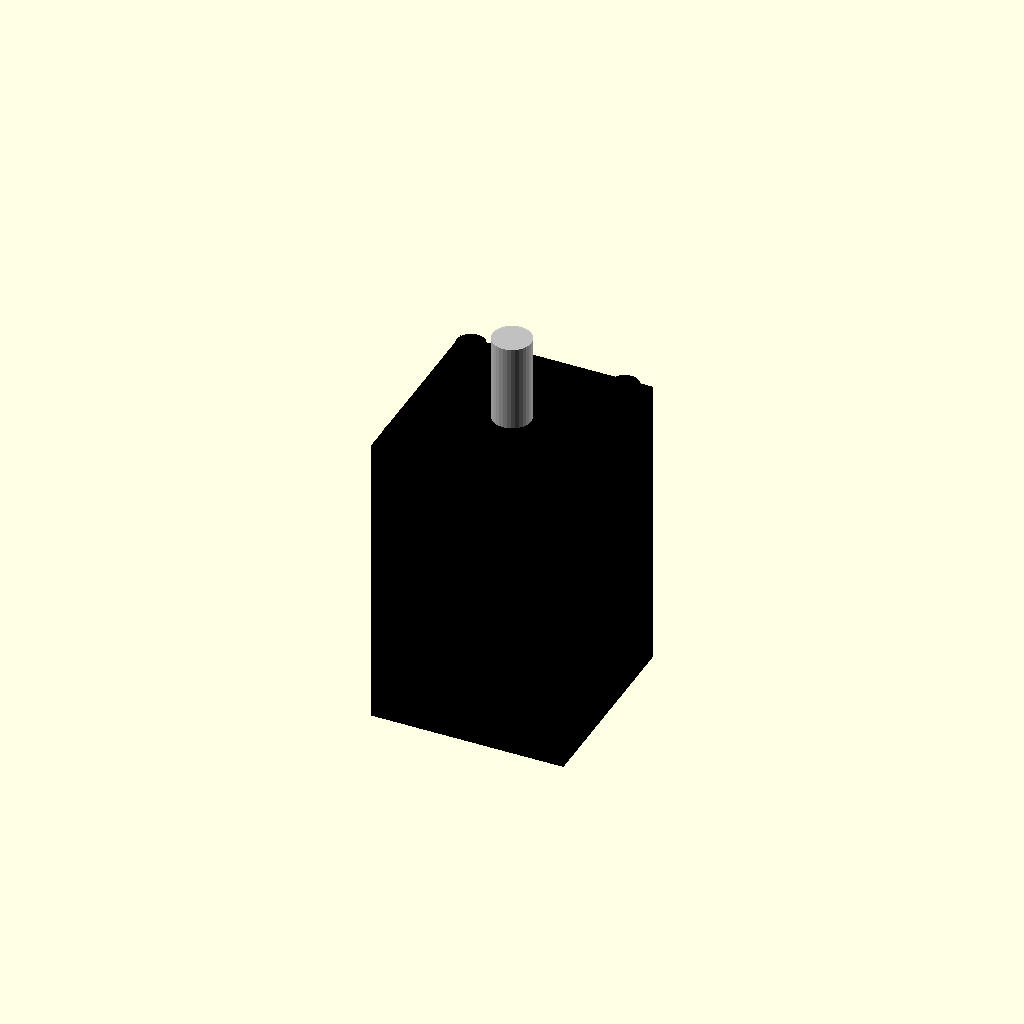
Cell 1: the model at its default parameters.
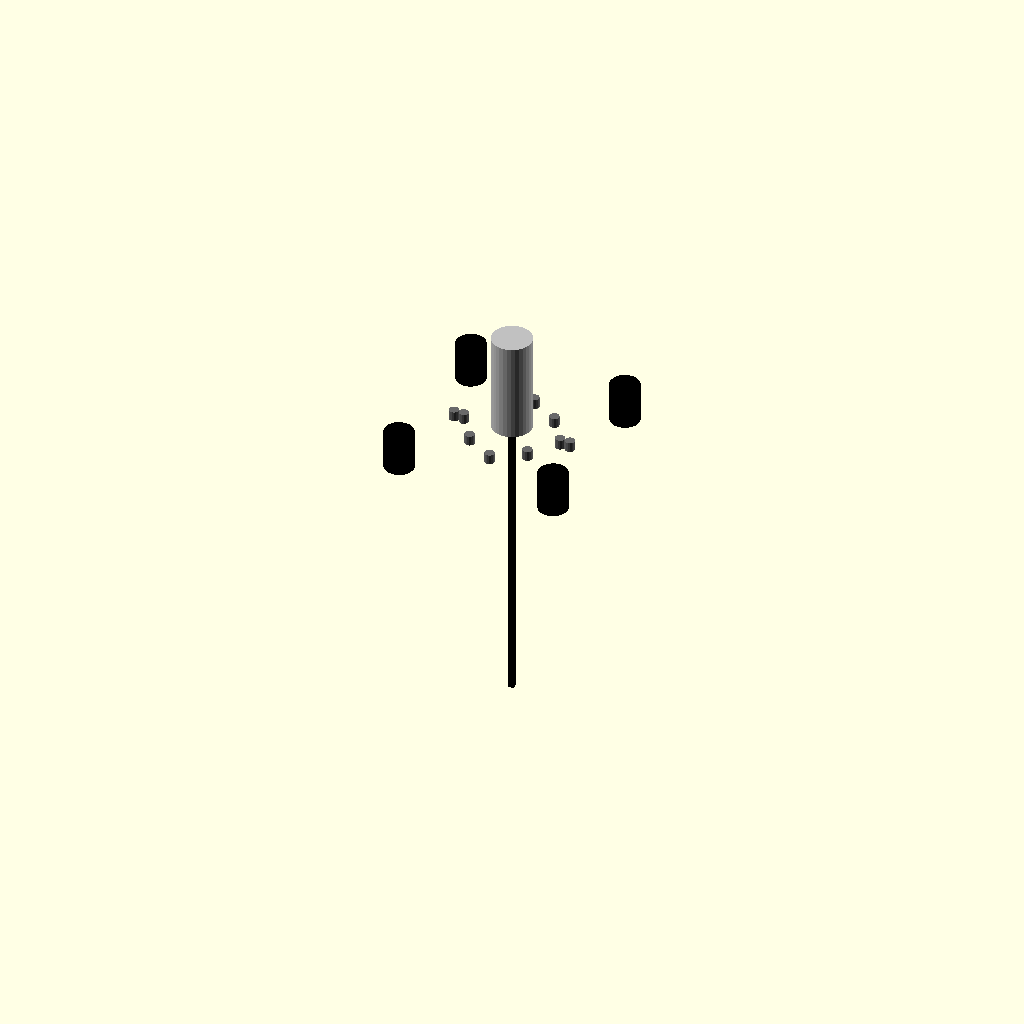
Cell 2: the same model with face_width = 0.5.
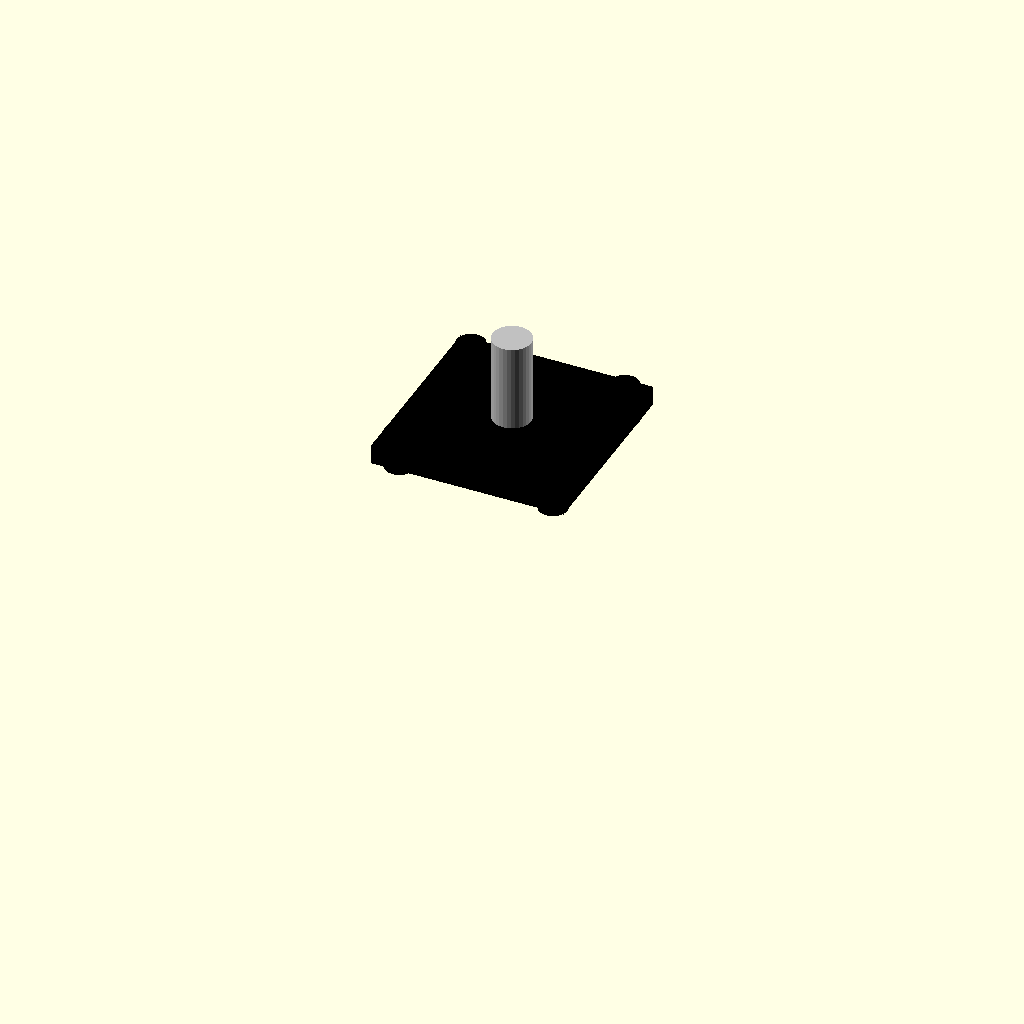
Cell 3 — body_length set to 0.5, the other parameters unchanged.
One fixed orthographic camera (rotation 55°, 0°, 25°; colour scheme Cornfield) for every cell.
The OpenSCAD source (results/nopscadlib/ablations/no_recovery/scad/stepper_motor__NEMA8_30.scad):
// Parameters
face_width = 20.0; //[10.0:40.0:0.5]
body_length = 30.0; //[15.0:60.0:0.5]
shaft_diameter = 4.0; //[2.0:8.0:0.1]
shaft_length = 10.0; //[5.0:20.0:0.5]
mount_hole_spacing = 16.0; //[8.0:32.0:0.5]
mount_hole_diameter = 3.0; //[1.5:6.0:0.1]
face_thickness = 2.0; //[1.0:6.0:0.25]
shaft_offset_from_face = 0.0; //[-2.0:5.0:0.25]
overlap = 1.0; //[0.5:2.0:0.1]
pattern_marker_diameter = 1.0; //[0.5:2.0:0.1]
pattern_marker_height = 1.0; //[0.5:3.0:0.1]
ttrack_length = 30.0; //[15.0:60.0:0.5]
ttrack_pitch = 10.0; //[5.0:20.0:0.5]
ttrack_num_insert_holes = 2; //[1:6:1]
rail_hole_spacing = 12.0; //[6.0:24.0:0.5]
grill_hole_spacing = 6.0; //[3.0:12.0:0.5]

// Motor Shaft
module motor_shaft() {
  color("Silver") {
    translate([0, 0, face_thickness/2 + shaft_length/2 - overlap + shaft_offset_from_face])
      cylinder(h=shaft_length, r=shaft_diameter/2, center=true, $fn=32);
  }
}

// Ttrack Hole Positions
module ttrack_hole_positions() {
  color("DimGray") {
    translate([0, ttrack_pitch/2, -(face_thickness/2 + pattern_marker_height/2 - overlap)])
      cylinder(h=pattern_marker_height, r=pattern_marker_diameter/2, center=true, $fn=16);
    translate([0, -ttrack_pitch/2, -(face_thickness/2 + pattern_marker_height/2 - overlap)])
      cylinder(h=pattern_marker_height, r=pattern_marker_diameter/2, center=true, $fn=16);
  }
}

// Ttrack Insert Hole Positions
module ttrack_insert_hole_positions() {
  color("DimGray") {
    for (i = [1:ttrack_num_insert_holes]) {
      translate([i*ttrack_length/(ttrack_num_insert_holes+1) - ttrack_length/2, 0, -(face_thickness/2 + pattern_marker_height/2 - overlap)])
        cylinder(h=pattern_marker_height, r=pattern_marker_diameter/2, center=true, $fn=16);
    }
  }
}

// Rail Hole Positions
module rail_hole_positions() {
  color("DimGray") {
    translate([rail_hole_spacing/2, 0, -(face_thickness/2 + pattern_marker_height/2 - overlap)])
      cylinder(h=pattern_marker_height, r=pattern_marker_diameter/2, center=true, $fn=16);
    translate([-rail_hole_spacing/2, 0, -(face_thickness/2 + pattern_marker_height/2 - overlap)])
      cylinder(h=pattern_marker_height, r=pattern_marker_diameter/2, center=true, $fn=16);
  }
}

// Grill Hole Positions
module grill_hole_positions() {
  color("DimGray") {
    translate([grill_hole_spacing/2, grill_hole_spacing/2, -(face_thickness/2 + pattern_marker_height/2 - overlap)])
      cylinder(h=pattern_marker_height, r=pattern_marker_diameter/2, center=true, $fn=16);
    translate([-grill_hole_spacing/2, grill_hole_spacing/2, -(face_thickness/2 + pattern_marker_height/2 - overlap)])
      cylinder(h=pattern_marker_height, r=pattern_marker_diameter/2, center=true, $fn=16);
    translate([grill_hole_spacing/2, -grill_hole_spacing/2, -(face_thickness/2 + pattern_marker_height/2 - overlap)])
      cylinder(h=pattern_marker_height, r=pattern_marker_diameter/2, center=true, $fn=16);
    translate([-grill_hole_spacing/2, -grill_hole_spacing/2, -(face_thickness/2 + pattern_marker_height/2 - overlap)])
      cylinder(h=pattern_marker_height, r=pattern_marker_diameter/2, center=true, $fn=16);
  }
}

// Assembly
module assembly() {
  color("Black") {
    // Motor Body
    translate([0, 0, -(face_thickness/2 + body_length/2 - overlap)])
      cube([face_width, face_width, body_length], center=true);
    // Front Face
    translate([0, 0, 0])
      cube([face_width, face_width, face_thickness], center=true);
  }
  motor_shaft();
  ttrack_hole_positions();
  ttrack_insert_hole_positions();
  rail_hole_positions();
  grill_hole_positions();
  // Mounting Holes
  color("Black") {
    translate([mount_hole_spacing/2, mount_hole_spacing/2, 0])
      cylinder(h=face_thickness + 2*overlap, r=mount_hole_diameter/2, center=true, $fn=16);
    translate([-mount_hole_spacing/2, mount_hole_spacing/2, 0])
      cylinder(h=face_thickness + 2*overlap, r=mount_hole_diameter/2, center=true, $fn=16);
    translate([mount_hole_spacing/2, -mount_hole_spacing/2, 0])
      cylinder(h=face_thickness + 2*overlap, r=mount_hole_diameter/2, center=true, $fn=16);
    translate([-mount_hole_spacing/2, -mount_hole_spacing/2, 0])
      cylinder(h=face_thickness + 2*overlap, r=mount_hole_diameter/2, center=true, $fn=16);
  }
}

assembly();
Parameter table extracted from the source (name, type, default, range or options):
face_width: number, default 20, range 0.5 to 10, step 40
body_length: number, default 30, range 0.5 to 15, step 60
shaft_diameter: number, default 4, range 0.1 to 2, step 8
shaft_length: number, default 10, range 0.5 to 5, step 20
mount_hole_spacing: number, default 16, range 0.5 to 8, step 32
mount_hole_diameter: number, default 3, range 0.1 to 1.5, step 6
face_thickness: number, default 2, range 0.25 to 1, step 6
shaft_offset_from_face: number, default 0, range -2 to 0.25, step 5
overlap: number, default 1, range 0.1 to 0.5, step 2
pattern_marker_diameter: number, default 1, range 0.1 to 0.5, step 2
pattern_marker_height: number, default 1, range 0.1 to 0.5, step 3
ttrack_length: number, default 30, range 0.5 to 15, step 60
ttrack_pitch: number, default 10, range 0.5 to 5, step 20
ttrack_num_insert_holes: number, default 2, range 1 to 1, step 6
rail_hole_spacing: number, default 12, range 0.5 to 6, step 24
grill_hole_spacing: number, default 6, range 0.5 to 3, step 12
